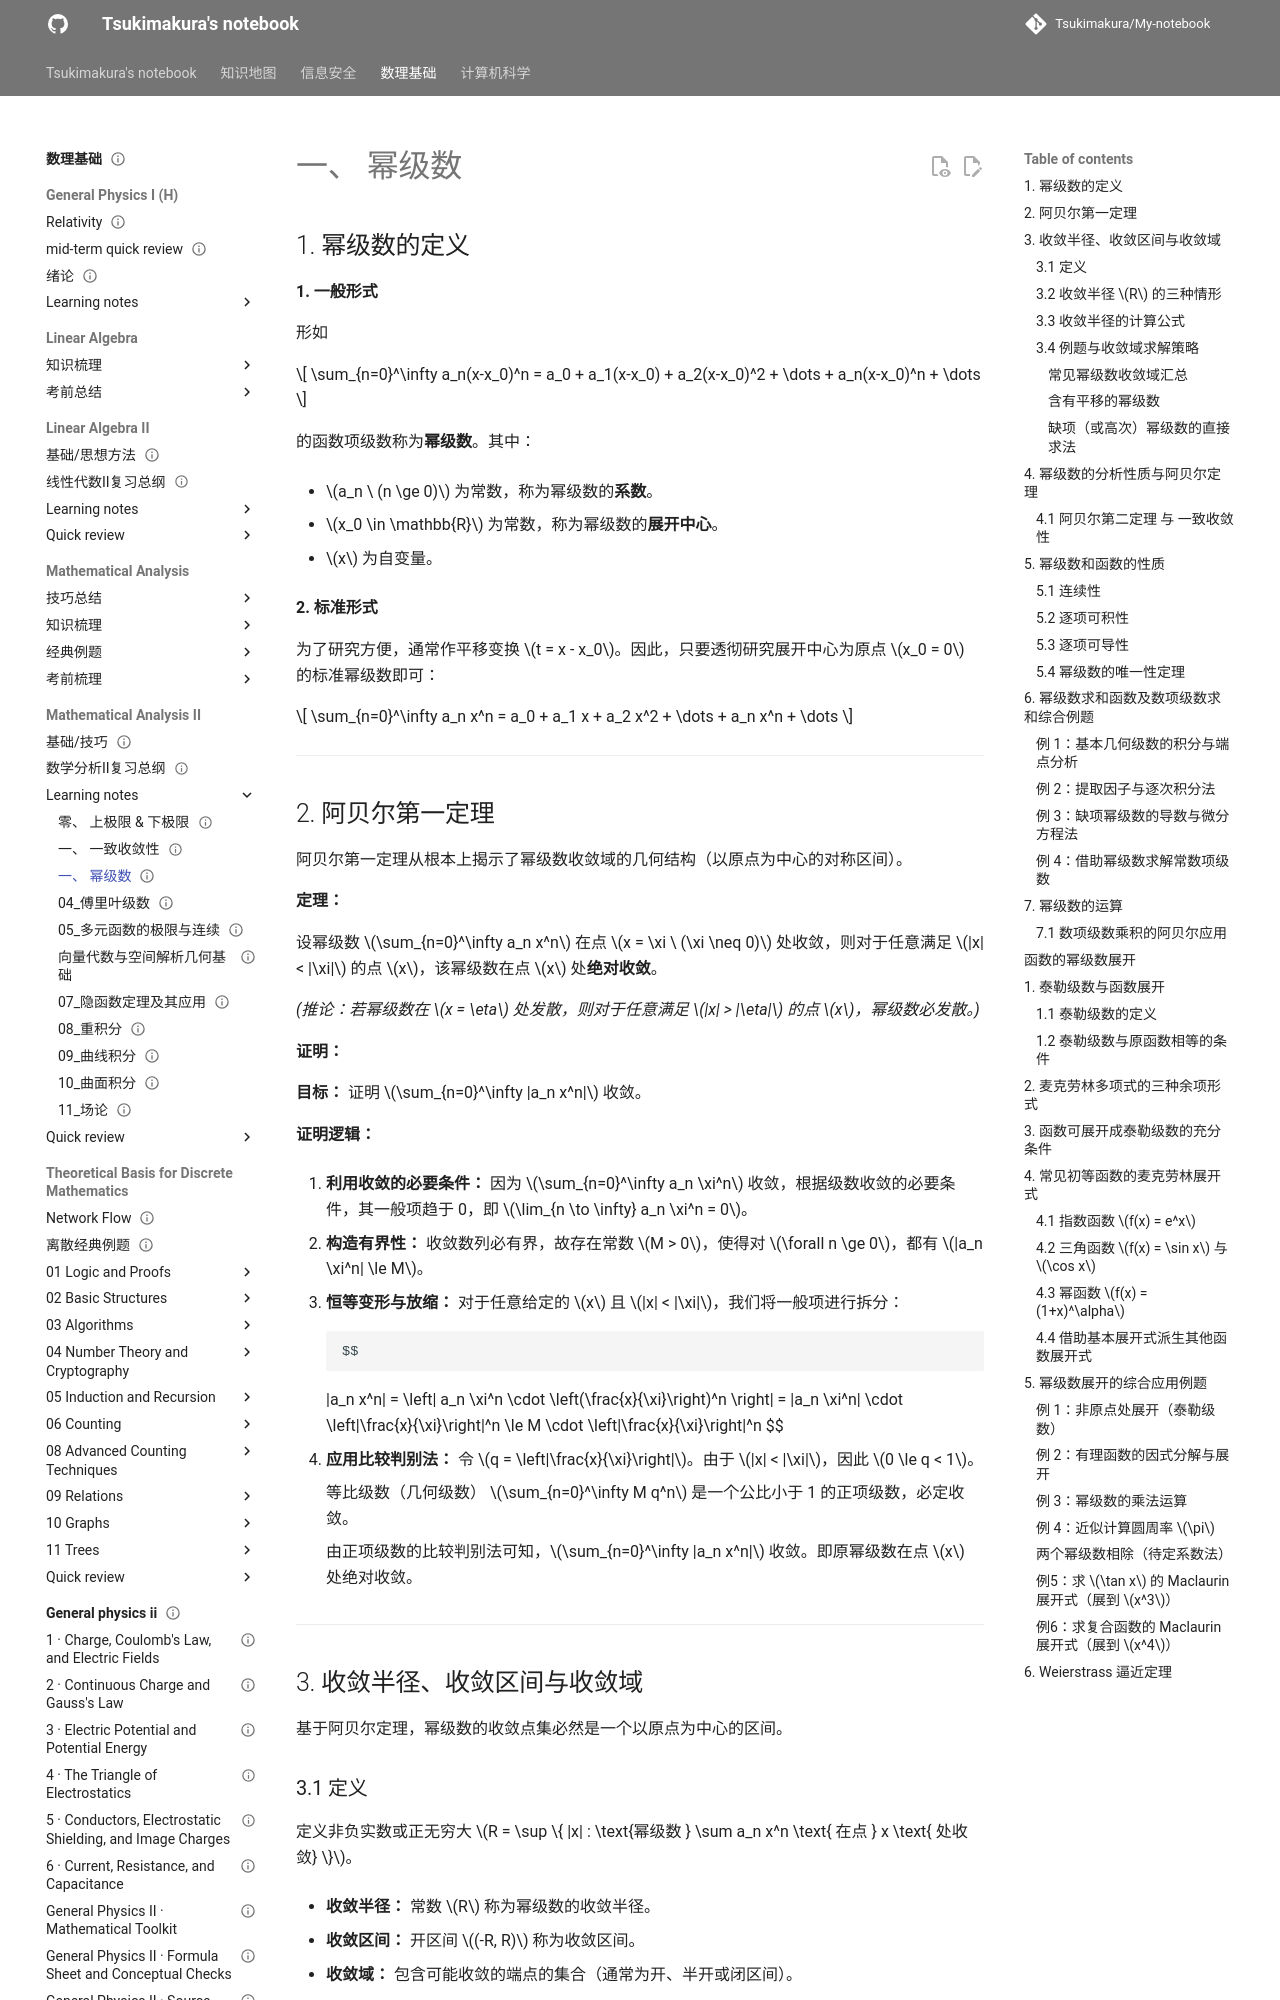

repository: Tsukimakura/My-notebook · page: 数理基础/Mathematical Analysis II/learning notes/03_幂级数/index.html · generator: mkdocs

---
title: "一、 幂级数"
status: draft
tags: [math-physics]
created: null
updated: 2026-10-06
sources: []
---

# 一、 幂级数

## 1. 幂级数的定义

**1. 一般形式**

形如

$$
\sum_{n=0}^\infty a_n(x-x_0)^n = a_0 + a_1(x-x_0) + a_2(x-x_0)^2 + \dots + a_n(x-x_0)^n + \dots
$$

的函数项级数称为**幂级数**。其中：

- $a_n \ (n \ge 0)$ 为常数，称为幂级数的**系数**。

- $x_0 \in \mathbb{R}$ 为常数，称为幂级数的**展开中心**。

- $x$ 为自变量。

**2. 标准形式**

为了研究方便，通常作平移变换 $t = x - x_0$。因此，只要透彻研究展开中心为原点 $x_0 = 0$ 的标准幂级数即可：

$$
\sum_{n=0}^\infty a_n x^n = a_0 + a_1 x + a_2 x^2 + \dots + a_n x^n + \dots
$$

---

## 2. 阿贝尔第一定理

阿贝尔第一定理从根本上揭示了幂级数收敛域的几何结构（以原点为中心的对称区间）。

**定理：**

设幂级数 $\sum_{n=0}^\infty a_n x^n$ 在点 $x = \xi \ (\xi \neq 0)$ 处收敛，则对于任意满足 $|x| < |\xi|$ 的点 $x$，该幂级数在点 $x$ 处**绝对收敛**。

_(推论：若幂级数在 $x = \eta$ 处发散，则对于任意满足 $|x| > |\eta|$ 的点 $x$，幂级数必发散。)_

**证明：**

**目标：** 证明 $\sum_{n=0}^\infty |a_n x^n|$ 收敛。

**证明逻辑：**

1. **利用收敛的必要条件：** 因为 $\sum_{n=0}^\infty a_n \xi^n$ 收敛，根据级数收敛的必要条件，其一般项趋于 0，即 $\lim_{n \to \infty} a_n \xi^n = 0$。

2. **构造有界性：** 收敛数列必有界，故存在常数 $M > 0$，使得对 $\forall n \ge 0$，都有 $|a_n \xi^n| \le M$。

3. **恒等变形与放缩：** 对于任意给定的 $x$ 且 $|x| < |\xi|$，我们将一般项进行拆分：

        $$
    |a_n x^n| = \left| a_n \xi^n \cdot \left(\frac{x}{\xi}\right)^n \right| = |a_n \xi^n| \cdot \left|\frac{x}{\xi}\right|^n \le M \cdot \left|\frac{x}{\xi}\right|^n
        $$

4. **应用比较判别法：** 令 $q = \left|\frac{x}{\xi}\right|$。由于 $|x| < |\xi|$，因此 $0 \le q < 1$。

    等比级数（几何级数） $\sum_{n=0}^\infty M q^n$ 是一个公比小于 1 的正项级数，必定收敛。

    由正项级数的比较判别法可知，$\sum_{n=0}^\infty |a_n x^n|$ 收敛。即原幂级数在点 $x$ 处绝对收敛。

---

## 3. 收敛半径、收敛区间与收敛域

基于阿贝尔定理，幂级数的收敛点集必然是一个以原点为中心的区间。

### 3.1 定义

定义非负实数或正无穷大 $R = \sup \{ |x| : \text{幂级数 } \sum a_n x^n \text{ 在点 } x \text{ 处收敛} \}$。

- **收敛半径：** 常数 $R$ 称为幂级数的收敛半径。

- **收敛区间：** 开区间 $(-R, R)$ 称为收敛区间。

- **收敛域：** 包含可能收敛的端点的集合（通常为开、半开或闭区间）。

### 3.2 收敛半径 $R$ 的三种情形

1. **当 $R = 0$ 时：** 幂级数仅在 $x = 0$ 处收敛。

2. **当 $0 < R < +\infty$ 时：**

    	- 在区间 $(-R, R)$ 内，幂级数**绝对收敛**。

        - 对于 $|x| > R$，幂级数**发散**。

        - 在端点 $x = R$ 和 $x = -R$ 处，可能收敛也可能发散，需单独讨论。

3. **当 $R = +\infty$ 时：** 幂级数在整个实数轴 $(-\infty, +\infty)$ 上绝对收敛。
